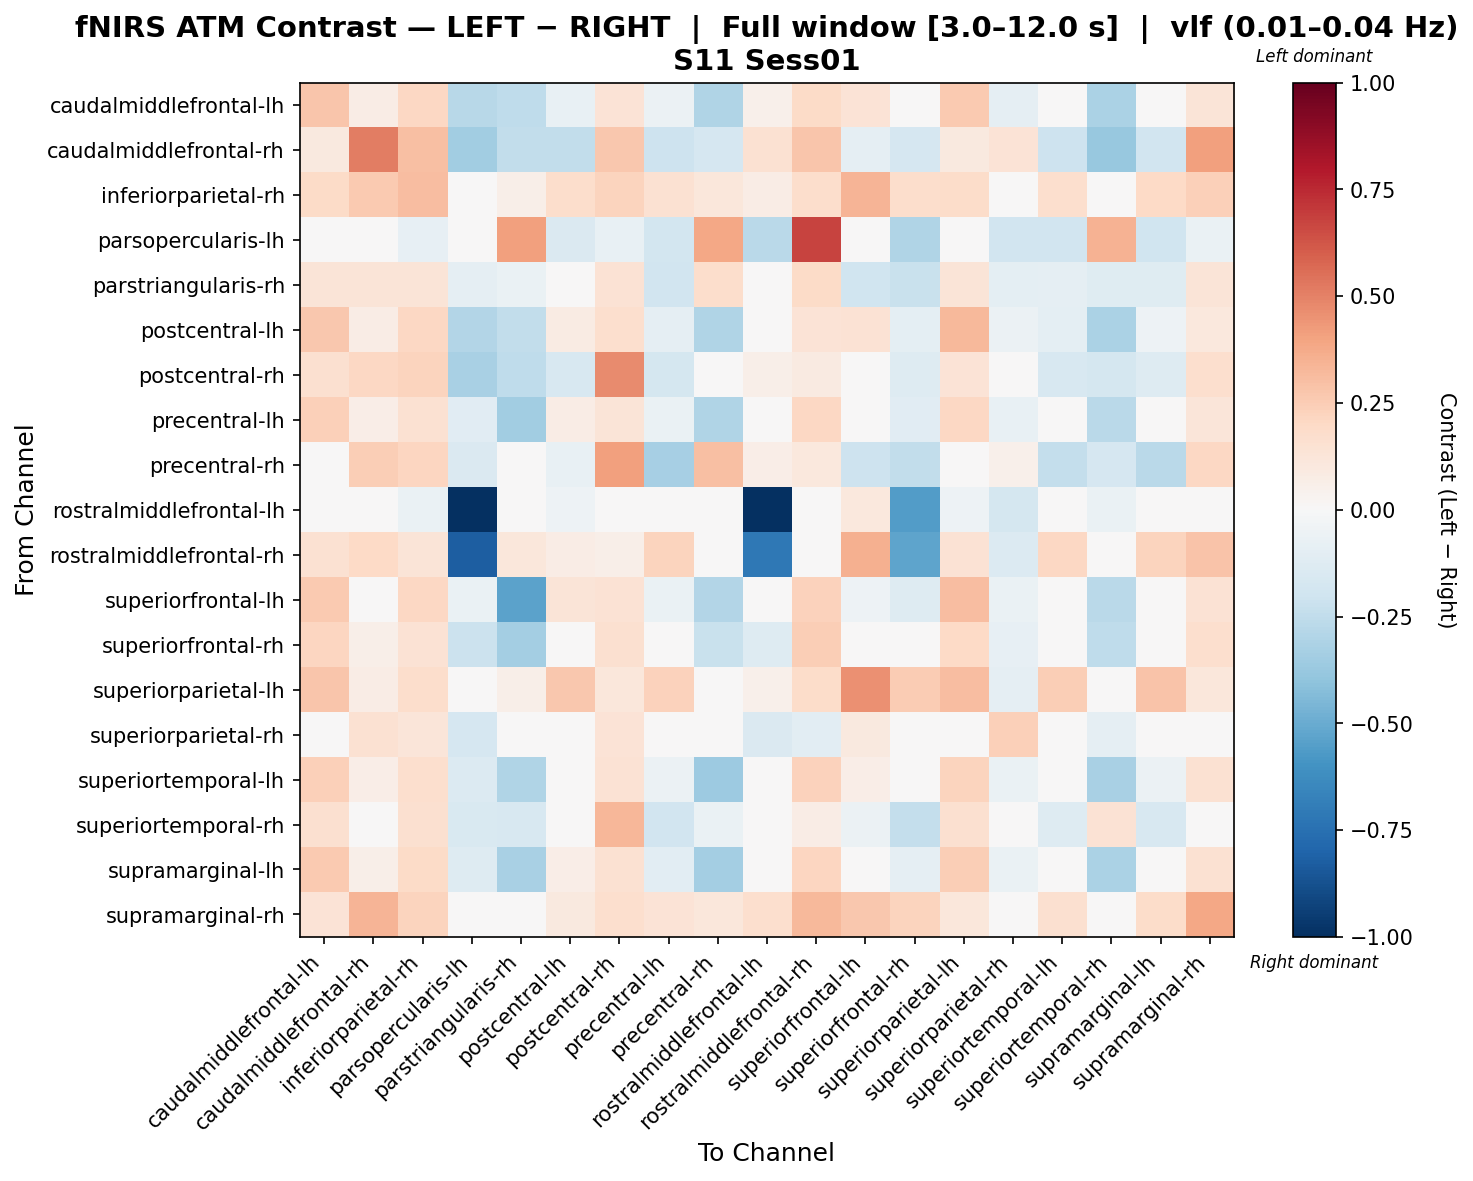

Data behind this chart, as committed beside it:
, caudalmiddlefrontal-lh, caudalmiddlefrontal-rh, inferiorparietal-rh, parsopercularis-lh, parstriangularis-rh, postcentral-lh, postcentral-rh, precentral-lh, precentral-rh, rostralmiddlefrontal-lh, rostralmiddlefrontal-rh, superiorfrontal-lh, superiorfrontal-rh, superiorparietal-lh, superiorparietal-rh, superiortemporal-lh, superiortemporal-rh, supramarginal-lh, supramarginal-rh
caudalmiddlefrontal-lh, 0.2786, 0.07151, 0.205, -0.2763, -0.2511, -0.07059, 0.137, -0.06037, -0.3011, 0.05309, 0.189, 0.1362, -0.04274, 0.2653, -0.08717, -0.04646, -0.3151, -0.01092, 0.1262
caudalmiddlefrontal-rh, 0.09532, 0.5128, 0.2976, -0.3457, -0.245, -0.2499, 0.2734, -0.2088, -0.1677, 0.1535, 0.277, -0.08766, -0.1684, 0.09532, 0.1401, -0.2088, -0.3821, -0.1953, 0.414
inferiorparietal-rh, 0.1905, 0.2591, 0.306, -0.01224, 0.05988, 0.1764, 0.2239, 0.1517, 0.1147, 0.07096, 0.1732, 0.3405, 0.1782, 0.1834, 0.01731, 0.1676, 0.0003307, 0.1976, 0.2419
parsopercularis-lh, -0.009031, -0.04682, -0.08483, 0.03135, 0.4096, -0.143, -0.07431, -0.1855, 0.3862, -0.2731, 0.673, -0.04613, -0.3037, -0.03222, -0.19, -0.1917, 0.3441, -0.2001, -0.06379
parstriangularis-rh, 0.1258, 0.1258, 0.1258, -0.08708, -0.06351, 0.03177, 0.1458, -0.1877, 0.1794, 0.01456, 0.1914, -0.199, -0.219, 0.1258, -0.09986, -0.09363, -0.1174, -0.125, 0.1258
postcentral-lh, 0.272, 0.07585, 0.2106, -0.2944, -0.2486, 0.0788, 0.1695, -0.09347, -0.3045, 0.04346, 0.1376, 0.1436, -0.09508, 0.3265, -0.06137, -0.09388, -0.3141, -0.05409, 0.1016
postcentral-rh, 0.1625, 0.2098, 0.225, -0.3245, -0.2534, -0.1581, 0.4736, -0.1732, -0.04673, 0.05524, 0.08821, -0.01801, -0.1307, 0.1377, 0.04553, -0.1581, -0.1749, -0.1265, 0.1666
precentral-lh, 0.2416, 0.06809, 0.1515, -0.1166, -0.3488, 0.07401, 0.126, -0.06772, -0.2971, 0.009732, 0.2103, 0.04528, -0.1142, 0.2058, -0.0779, 0.02111, -0.268, 0.012, 0.1248
precentral-rh, 0.04151, 0.2422, 0.2172, -0.1429, -0.0011, -0.07094, 0.4066, -0.3334, 0.2975, 0.06345, 0.1074, -0.2083, -0.2478, 0.04151, 0.05401, -0.2376, -0.1695, -0.2667, 0.2068
rostralmiddlefrontal-lh, -0.04377, 0.03525, -0.06836, -1.0, -0.03681, -0.05197, -0.04377, -0.01918, -0.03558, -0.9975, -0.03285, 0.1019, -0.558, -0.05197, -0.1749, -0.01918, -0.06836, -0.02212, 0.04638
rostralmiddlefrontal-rh, 0.1532, 0.2012, 0.1267, -0.8245, 0.1163, 0.0765, 0.0606, 0.2222, 0.03388, -0.7163, 0.03891, 0.3522, -0.5299, 0.1444, -0.1334, 0.2088, -0.03372, 0.2203, 0.2825
superiorfrontal-lh, 0.2618, 0.0446, 0.2075, -0.06592, -0.5323, 0.1328, 0.1423, -0.06337, -0.2959, 0.03374, 0.2292, -0.05146, -0.1317, 0.3052, -0.064, 0.0005165, -0.271, -0.0244, 0.1423
superiorfrontal-rh, 0.2119, 0.05576, 0.1467, -0.213, -0.3432, 0.04201, 0.1576, -0.02344, -0.2253, -0.1311, 0.2457, 0.02191, -0.02181, 0.201, -0.07883, 0.03802, -0.2504, -0.002051, 0.1684
superiorparietal-lh, 0.2788, 0.07509, 0.1779, 0.02634, 0.0556, 0.2677, 0.1136, 0.2335, 0.01081, 0.05107, 0.1814, 0.4573, 0.2514, 0.3075, -0.08662, 0.2473, -0.006106, 0.2816, 0.1164
superiorparietal-rh, -0.02543, 0.1561, 0.1207, -0.1696, -0.03238, -0.01332, 0.1338, -0.03755, -0.03556, -0.1454, -0.1051, 0.09572, -0.0294, -0.04966, 0.2407, -0.02642, -0.09196, -0.001201, 0.01587
superiortemporal-lh, 0.2351, 0.06884, 0.1675, -0.133, -0.3024, 0.04226, 0.1414, -0.05999, -0.3614, 0.04678, 0.2308, 0.06995, -0.0454, 0.2238, -0.06977, -0.02665, -0.325, -0.05533, 0.1526
superiortemporal-rh, 0.1634, -0.01559, 0.1634, -0.1495, -0.1635, 0.0442, 0.3349, -0.1891, -0.06997, 0.04678, 0.07391, -0.05919, -0.2397, 0.1634, 0.02307, -0.1321, 0.142, -0.1632, 0.02675
supramarginal-lh, 0.2604, 0.06202, 0.19, -0.1302, -0.328, 0.06481, 0.1546, -0.1028, -0.3437, 0.04987, 0.2132, 0.04191, -0.08596, 0.2487, -0.06884, -0.03123, -0.3136, -0.03581, 0.1545
supramarginal-rh, 0.138, 0.3395, 0.2243, -0.03034, 0.04642, 0.09422, 0.1687, 0.1368, 0.1169, 0.17, 0.326, 0.2728, 0.2211, 0.1132, 0.005337, 0.1615, -0.03921, 0.1851, 0.3904
